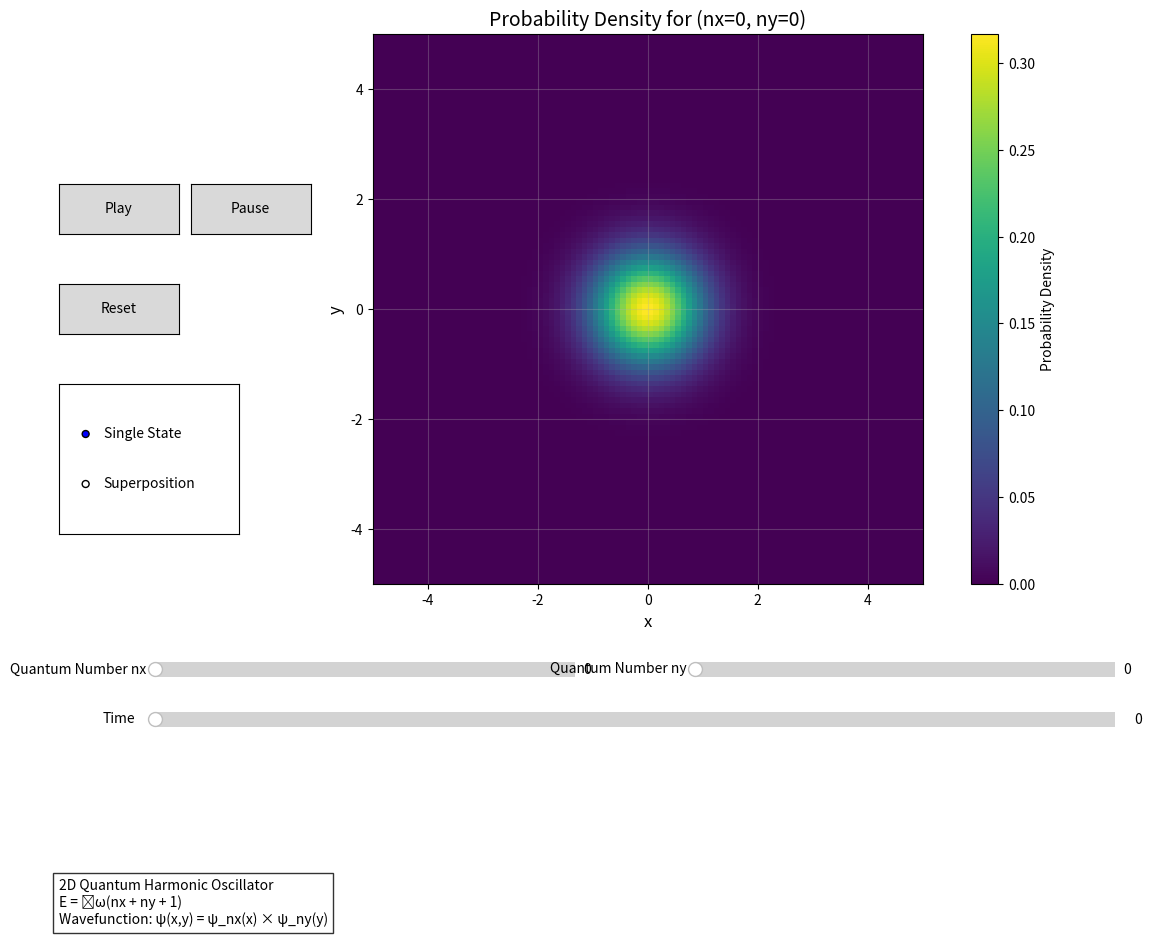

This figure's Python source:
import numpy as np
import matplotlib.pyplot as plt
from scipy.special import hermite, factorial
import matplotlib.animation as animation
from matplotlib.widgets import Slider, RadioButtons, Button

# Constants
hbar = 1.0  # Reduced Planck constant
m = 1.0     # Mass
omega = 1.0 # Angular frequency

# Function to calculate Hermite polynomials
def hermite_polynomial(n, x):
    return hermite(n)(x)

# Function to calculate 1D wavefunction
def wavefunction_1d(n, x):
    """Calculate the 1D quantum harmonic oscillator wavefunction for state n."""
    # Normalization constant
    norm = 1.0 / np.sqrt(2**n * np.sqrt(np.pi) * factorial(n))
    return norm * np.exp(-x**2/2) * hermite_polynomial(n, x)

# Function to calculate 2D wavefunction with separate quantum numbers
def wavefunction_2d(nx, ny, x, y):
    """
    Calculate the 2D quantum harmonic oscillator wavefunction for state (nx, ny).
    
    Parameters:
    -----------
    nx, ny : int
        Quantum numbers for x and y directions
    x, y : array
        Position coordinates
    
    Returns:
    --------
    psi : array
        The 2D wavefunction
    """
    psi_x = wavefunction_1d(nx, x)
    psi_y = wavefunction_1d(ny, y)
    return psi_x[:, np.newaxis] * psi_y[np.newaxis, :]

# Function to calculate probability density
def probability_density(nx, ny, x, y):
    """Calculate the probability density |ψ|² for state (nx, ny)."""
    psi = wavefunction_2d(nx, ny, x, y)
    return np.abs(psi)**2

# Function to create a superposition of states
def wavefunction_superposition(nx1, ny1, nx2, ny2, x, y, t, weight1=0.5, weight2=0.5):
    """
    Calculate a time-dependent superposition of two energy eigenstates.
    
    Parameters:
    -----------
    nx1, ny1 : int
        Quantum numbers of first state
    nx2, ny2 : int
        Quantum numbers of second state
    x, y : array
        Position coordinates
    t : float
        Time
    weight1, weight2 : float
        Relative weights of states in superposition
    
    Returns:
    --------
    psi : complex array
        The superposition wavefunction
    """
    # Energy of each state: E = hbar * omega * (nx + ny + 1)
    E1 = hbar * omega * (nx1 + ny1 + 1)
    E2 = hbar * omega * (nx2 + ny2 + 1)
    
    # Time evolution factors
    phase1 = np.exp(-1j * E1 * t / hbar)
    phase2 = np.exp(-1j * E2 * t / hbar)
    
    # Normalized superposition
    norm_factor = np.sqrt(weight1**2 + weight2**2)
    psi = (weight1 * wavefunction_2d(nx1, ny1, x, y) * phase1 + 
           weight2 * wavefunction_2d(nx2, ny2, x, y) * phase2) / norm_factor
    
    return psi

# Create a grid of x and y values
x = np.linspace(-5, 5, 100)
y = np.linspace(-5, 5, 100)

# Create a figure for the interactive visualization
fig = plt.figure(figsize=(12, 10))
plt.subplots_adjust(left=0.1, bottom=0.35, right=0.9, top=0.9)

# Create main axes for the probability density plot
ax = fig.add_subplot(111)
ax.set_xlabel('x', fontsize=12)
ax.set_ylabel('y', fontsize=12)
ax.grid(True, alpha=0.3)

# Initial state and time
nx_state = 0
ny_state = 0
time_val = 0.0
is_superposition = False
nx1 = 0
ny1 = 0
nx2 = 1
ny2 = 0
weight1 = 0.7
weight2 = 0.3

# Calculate initial probability density
if is_superposition:
    Z = np.abs(wavefunction_superposition(
        nx1, ny1, nx2, ny2, x, y, time_val, weight1, weight2))**2
else:
    Z = probability_density(nx_state, ny_state, x, y)

# Display the initial plot
img = ax.imshow(Z, cmap='viridis', extent=(x.min(), x.max(), y.min(), y.max()), origin='lower')
title = ax.set_title(f"Probability Density for (nx={nx_state}, ny={ny_state})", fontsize=14)
cbar = plt.colorbar(img, ax=ax, label="Probability Density")

# Add sliders and controls
ax_nx = plt.axes([0.1, 0.25, 0.35, 0.03])
ax_ny = plt.axes([0.55, 0.25, 0.35, 0.03])
ax_time = plt.axes([0.1, 0.20, 0.8, 0.03])
ax_nx1 = plt.axes([0.1, 0.15, 0.35, 0.03])
ax_ny1 = plt.axes([0.55, 0.15, 0.35, 0.03])
ax_nx2 = plt.axes([0.1, 0.10, 0.35, 0.03])
ax_ny2 = plt.axes([0.55, 0.10, 0.35, 0.03])
ax_weight = plt.axes([0.1, 0.05, 0.8, 0.03])

# Create radio buttons for mode selection
ax_radio = plt.axes([0.02, 0.4, 0.15, 0.15])
radio = RadioButtons(ax_radio, ('Single State', 'Superposition'))

# Create animation control buttons
ax_play = plt.axes([0.02, 0.7, 0.1, 0.05])
ax_pause = plt.axes([0.13, 0.7, 0.1, 0.05])
ax_reset = plt.axes([0.02, 0.6, 0.1, 0.05])

play_button = Button(ax_play, 'Play')
pause_button = Button(ax_pause, 'Pause')
reset_button = Button(ax_reset, 'Reset')

# Create sliders
nx_slider = Slider(ax_nx, 'Quantum Number nx', 0, 5, valinit=nx_state, valstep=1)
ny_slider = Slider(ax_ny, 'Quantum Number ny', 0, 5, valinit=ny_state, valstep=1)
time_slider = Slider(ax_time, 'Time', 0, 10, valinit=time_val)
nx1_slider = Slider(ax_nx1, 'State 1: nx', 0, 5, valinit=nx1, valstep=1)
ny1_slider = Slider(ax_ny1, 'State 1: ny', 0, 5, valinit=ny1, valstep=1)
nx2_slider = Slider(ax_nx2, 'State 2: nx', 0, 5, valinit=nx2, valstep=1)
ny2_slider = Slider(ax_ny2, 'State 2: ny', 0, 5, valinit=ny2, valstep=1)
weight_slider = Slider(ax_weight, 'State 1 Weight', 0, 1, valinit=weight1)

# Animation parameters
ani = None
is_animating = False

def update_plot(val=None):
    """Update the plot based on current settings."""
    global Z
    
    if is_superposition:
        Z = np.abs(wavefunction_superposition(
            int(nx1_slider.val), int(ny1_slider.val),
            int(nx2_slider.val), int(ny2_slider.val),
            x, y, time_slider.val, 
            weight_slider.val, 1 - weight_slider.val))**2
        
        e1 = hbar * omega * (int(nx1_slider.val) + int(ny1_slider.val) + 1)
        e2 = hbar * omega * (int(nx2_slider.val) + int(ny2_slider.val) + 1)
        
        title_text = (f"Superposition of (nx,ny)=({int(nx1_slider.val)},{int(ny1_slider.val)}) "
                     f"and ({int(nx2_slider.val)},{int(ny2_slider.val)}), t={time_slider.val:.2f}\n"
                     f"E₁={e1:.2f}, E₂={e2:.2f}, ΔE={abs(e2-e1):.2f}")
    else:
        nx = int(nx_slider.val)
        ny = int(ny_slider.val)
        Z = probability_density(nx, ny, x, y)
        
        energy = hbar * omega * (nx + ny + 1)
        title_text = f"Probability Density for (nx={nx}, ny={ny}), E={energy:.2f}"
    
    img.set_data(Z)
    img.set_clim(Z.min(), Z.max())
    title.set_text(title_text)
    fig.canvas.draw_idle()

def toggle_mode(label):
    """Toggle between single state and superposition modes."""
    global is_superposition
    if label == 'Single State':
        is_superposition = False
        ax_nx.set_visible(True)
        ax_ny.set_visible(True)
        ax_nx1.set_visible(False)
        ax_ny1.set_visible(False)
        ax_nx2.set_visible(False)
        ax_ny2.set_visible(False)
        ax_weight.set_visible(False)
    else:
        is_superposition = True
        ax_nx.set_visible(False)
        ax_ny.set_visible(False)
        ax_nx1.set_visible(True)
        ax_ny1.set_visible(True)
        ax_nx2.set_visible(True)
        ax_ny2.set_visible(True)
        ax_weight.set_visible(True)
    update_plot()
    fig.canvas.draw_idle()

def init_animation():
    """Initialize the animation."""
    return [img]

def animate(i):
    """Update function for animation frames."""
    time_val = (time_slider.val + 0.1) % 10
    time_slider.set_val(time_val)
    return [img]

def play_animation(event):
    """Start the animation."""
    global ani, is_animating
    if not is_animating:
        ani = animation.FuncAnimation(
            fig, animate, init_func=init_animation,
            frames=100, interval=100, blit=True)
        is_animating = True

def pause_animation(event):
    """Pause the animation."""
    global ani, is_animating
    if is_animating and ani is not None:
        ani.event_source.stop()
        is_animating = False

def reset_animation(event):
    """Reset the animation to time=0."""
    global ani, is_animating
    if is_animating and ani is not None:
        ani.event_source.stop()
        is_animating = False
    time_slider.set_val(0)

# Connect the callbacks
nx_slider.on_changed(update_plot)
ny_slider.on_changed(update_plot)
time_slider.on_changed(update_plot)
nx1_slider.on_changed(update_plot)
ny1_slider.on_changed(update_plot)
nx2_slider.on_changed(update_plot)
ny2_slider.on_changed(update_plot)
weight_slider.on_changed(update_plot)
radio.on_clicked(toggle_mode)
play_button.on_clicked(play_animation)
pause_button.on_clicked(pause_animation)
reset_button.on_clicked(reset_animation)

# Initialize visibility of controls
ax_nx1.set_visible(False)
ax_ny1.set_visible(False)
ax_nx2.set_visible(False)
ax_ny2.set_visible(False)
ax_weight.set_visible(False)

# Add a text box explaining the physics
plt.figtext(0.02, 0.01, 
            "2D Quantum Harmonic Oscillator\n"
            "E = ħω(nx + ny + 1)\n"
            "Wavefunction: ψ(x,y) = ψ_nx(x) × ψ_ny(y)",
            fontsize=10, bbox=dict(facecolor='white', alpha=0.8))

# Show the figure
plt.show()

# This is left commented out as we're now using the interactive visualization above
# Original static plots code:
"""
# Plot the probability density for the first few eigenstates
for nx in range(2):
    for ny in range(2):
        Z = probability_density(nx, ny, x, y)
        
        plt.figure(figsize=(8, 8))
        plt.imshow(Z, cmap='viridis', extent=(x.min(), x.max(), y.min(), y.max()), origin='lower')
        plt.title(f"Probability Density for (nx={nx}, ny={ny})")
        plt.colorbar(label="Probability Density")
        plt.grid(True, alpha=0.3)
        plt.xlabel('x')
        plt.ylabel('y')
        plt.show()
"""